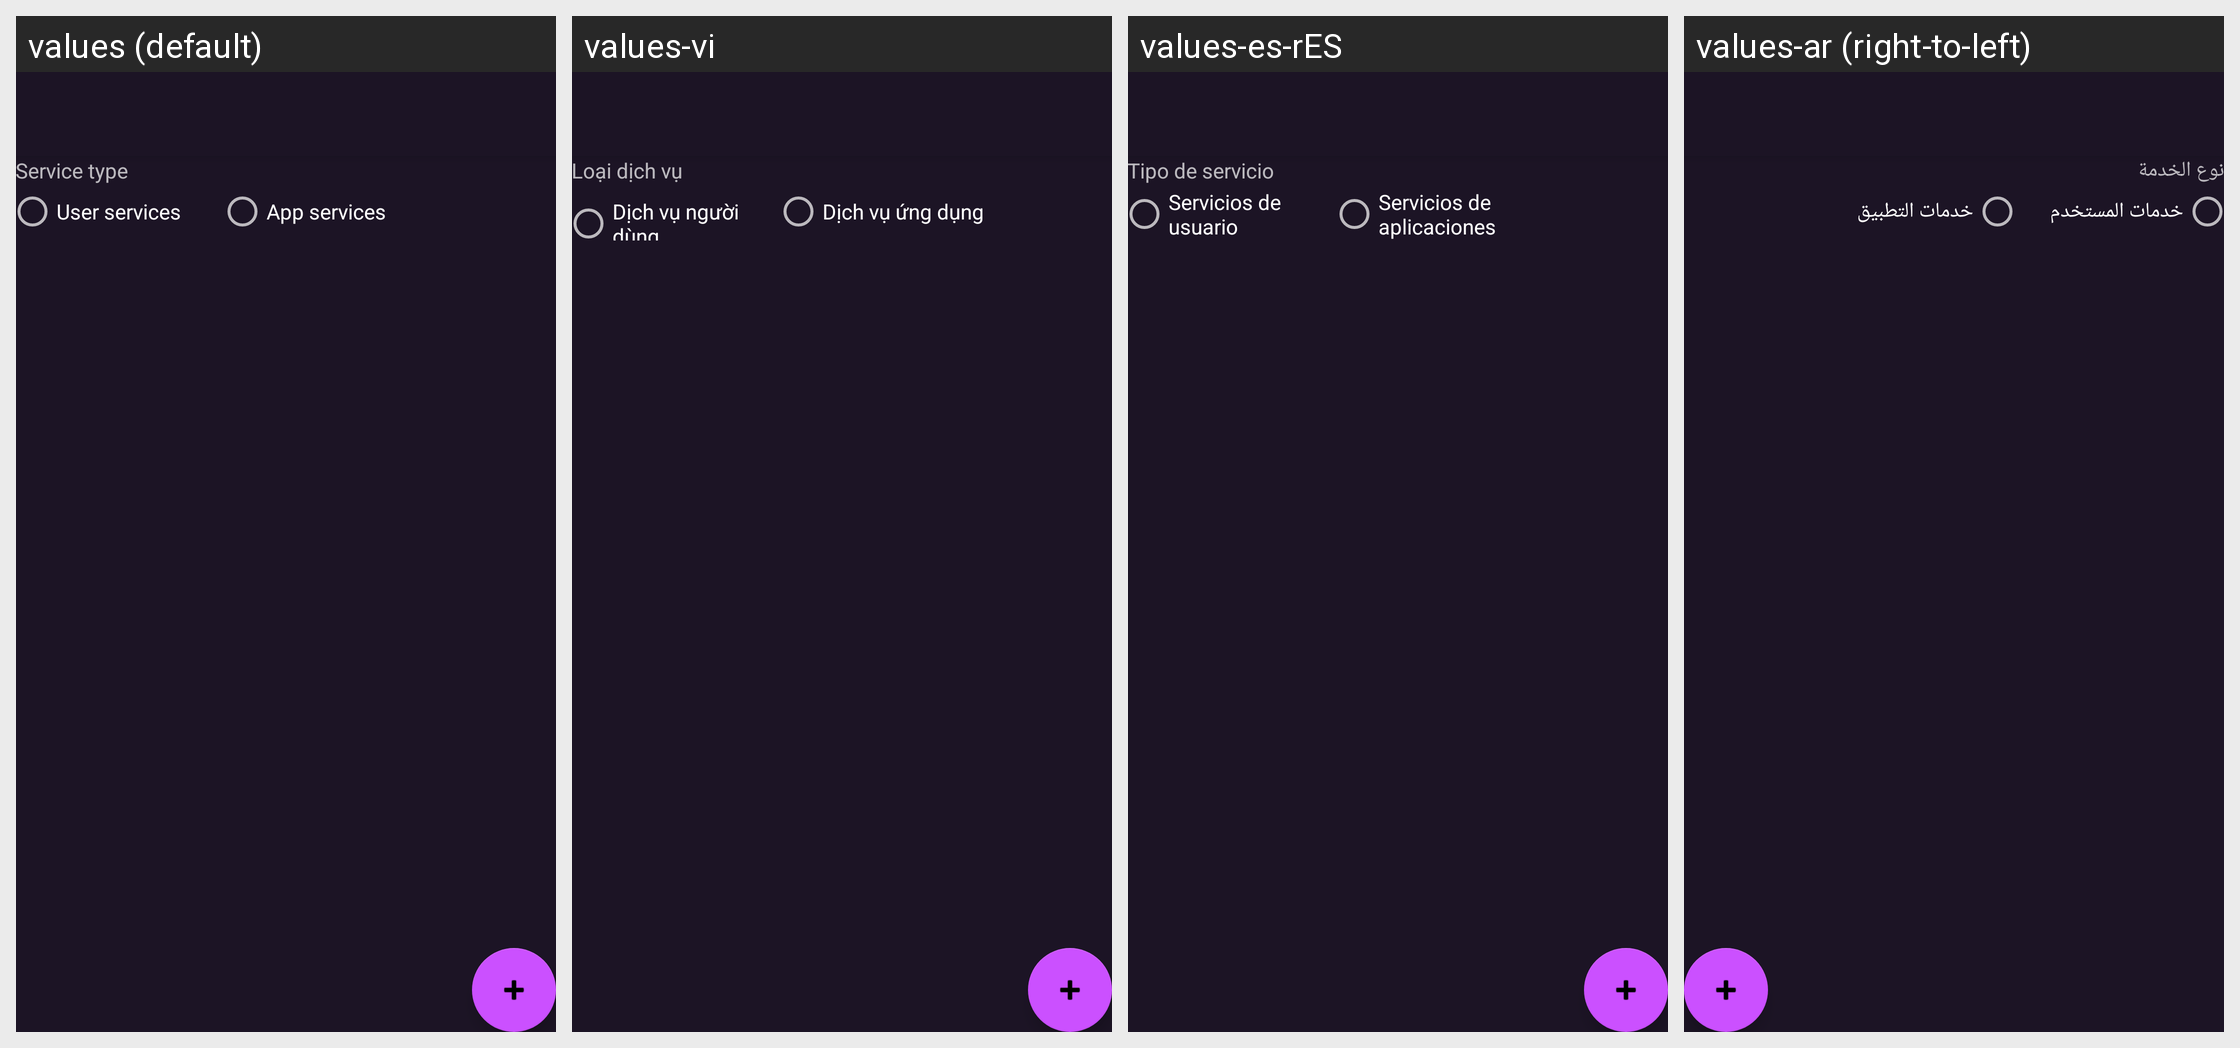

Translations of the strings shown on this Android screen, per locale in the grid:
Android screen res/layout/activity_hosted_services.xml rendered under 4 locales, left to right: values (default), values-vi, values-es-rES, values-ar (right-to-left). Device: Nexus 5 (rendered at 1080×1920; each locale shown at half size, 540×960, under a caption strip naming it); theme DefaultTheme.
Other locales in the repository, not shown: values-ach, values-ay, values-az, values-be, values-bg, values-bn-rBD, values-bn-rIN, values-brx, values-bs, values-ca, values-cs-rCZ, values-cy, values-da, values-de, values-de-rAT, values-el, values-en-rGB, values-eo, values-es-rAR, values-es-rCU, values-es-rMX, values-et, values-eu, values-fa, values-fi, values-fr-rFR, values-ga, values-gl, values-gu-rIN, values-guc, values-gum, values-hi, values-hr-rHR, values-hu, values-hy-rAM, values-ia, values-in, values-is, values-it, values-iw, values-ja, values-kn-rIN, values-ko, values-ky, values-lt-rLT, values-lv, values-mk, values-ml, values-mn, values-mr-rIN, values-ms-rMY, values-my, values-nah, values-nb, values-nl, values-pa, values-pbb, values-pl, values-ps, values-pt-rBR, values-pt-rPT, values-ro-rRO, values-ru, values-sk-rSK, values-sl, values-sn, values-sq, values-sr, values-sv, values-ta, values-th, values-tk, values-tl, values-tr, values-uk, values-ur, values-uz, values-zh-rCN, values-zh-rTW.
Strings drawn on this screen, with the default value and each locale's value (text and hints the layout hard-codes, and strings that could not be matched under every locale, appear in the picture but are not listed):

service_type
  values: Service type
  values-vi: Loại dịch vụ
  values-es-rES: Tipo de servicio
  values-ar: نوع الخدمة

user_services
  values: User services
  values-vi: Dịch vụ người dùng
  values-es-rES: Servicios de usuario
  values-ar: خدمات المستخدم

app_services
  values: App services
  values-vi: Dịch vụ ứng dụng
  values-es-rES: Servicios de aplicaciones
  values-ar: خدمات التطبيق
